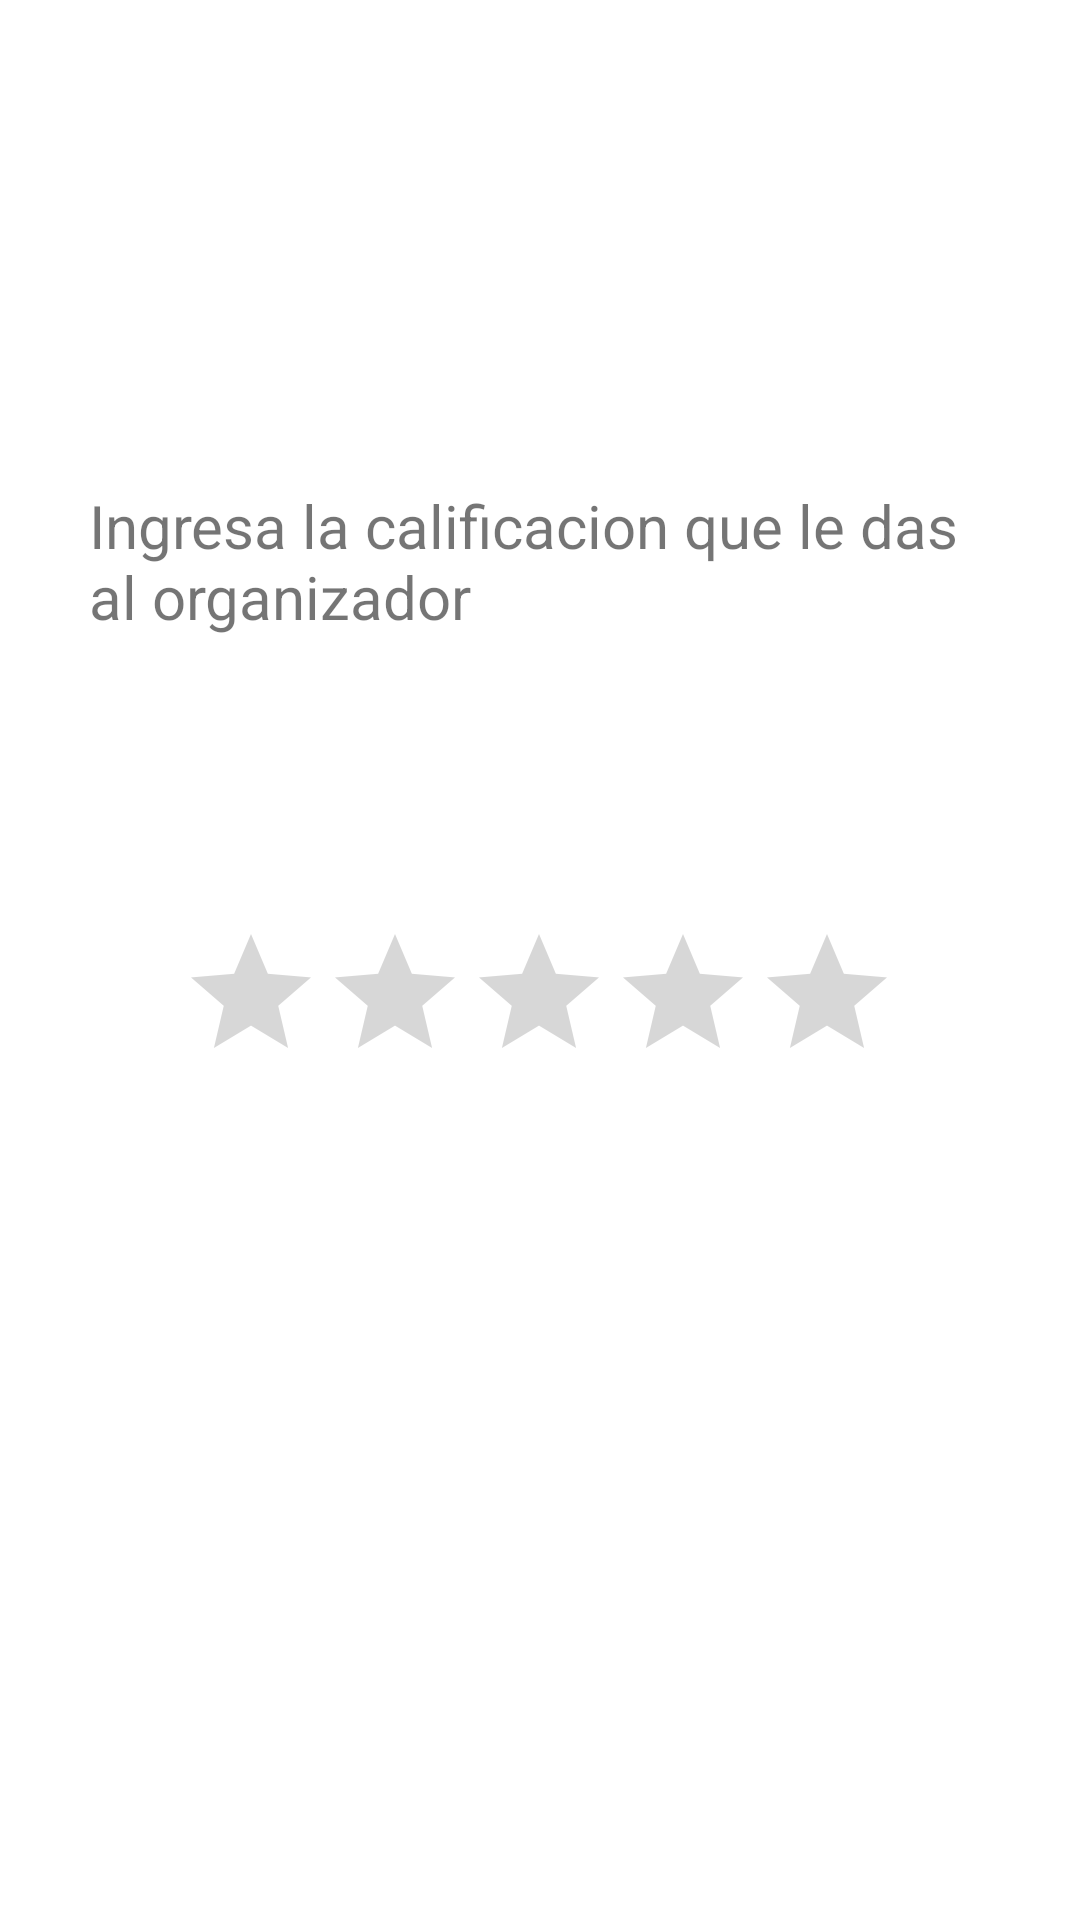

Write the Android layout XML for this screen, with the resource values it uses.
<!-- AndroidManifest.xml: application theme Theme.OrganizingChristmas -->
<!-- res/layout/activity_feedback_invitado.xml -->
<?xml version="1.0" encoding="utf-8"?>
<androidx.constraintlayout.widget.ConstraintLayout xmlns:android="http://schemas.android.com/apk/res/android"
    xmlns:app="http://schemas.android.com/apk/res-auto"
    xmlns:tools="http://schemas.android.com/tools"
    android:layout_width="match_parent"
    android:layout_height="match_parent"
    tools:context=".ui_invitado.Feedback_invitado">

    <TextView
        android:id="@+id/textView6"
        android:layout_width="301dp"
        android:layout_height="52dp"
        android:text="Ingresa la calificacion que le das al organizador"
        android:textSize="20sp"
        app:layout_constraintBottom_toBottomOf="parent"
        app:layout_constraintEnd_toEndOf="parent"
        app:layout_constraintStart_toStartOf="parent"
        app:layout_constraintTop_toTopOf="parent"
        app:layout_constraintVertical_bias="0.275" />

    <RatingBar
        android:id="@+id/barraDeEstrellas"
        android:layout_width="wrap_content"
        android:layout_height="wrap_content"
        android:layout_marginTop="44dp"
        app:layout_constraintBottom_toBottomOf="parent"
        app:layout_constraintEnd_toEndOf="parent"
        app:layout_constraintHorizontal_bias="0.497"
        app:layout_constraintStart_toStartOf="parent"
        app:layout_constraintTop_toBottomOf="@+id/textView6"
        app:layout_constraintVertical_bias="0.153"
        tools:ignore="SpeakableTextPresentCheck" />
</androidx.constraintlayout.widget.ConstraintLayout>
<!-- resources referenced by this layout -->
<resources>
  <style name="Theme.OrganizingChristmas" parent="Theme.MaterialComponents.DayNight.DarkActionBar">
          
          <item name="colorPrimary">@color/purple_500</item>
          <item name="colorPrimaryVariant">@color/purple_700</item>
          <item name="colorOnPrimary">@color/white</item>
          
          <item name="colorSecondary">@color/teal_200</item>
          <item name="colorSecondaryVariant">@color/teal_700</item>
          <item name="colorOnSecondary">@color/black</item>
          
          <item name="android:statusBarColor" tools:targetApi="l">?attr/colorPrimaryVariant</item>
          
      </style>
  <!-- not gathered from this repository: default colours our renderer supplied (Android Studio template values) -->
  <color name="purple_500">#FF6200EE</color>
  <color name="purple_700">#FF3700B3</color>
  <color name="teal_200">#FF03DAC5</color>
  <color name="teal_700">#FF018786</color>
  <color name="black">#FF000000</color>
  <color name="white">#FFFFFFFF</color>
</resources>
